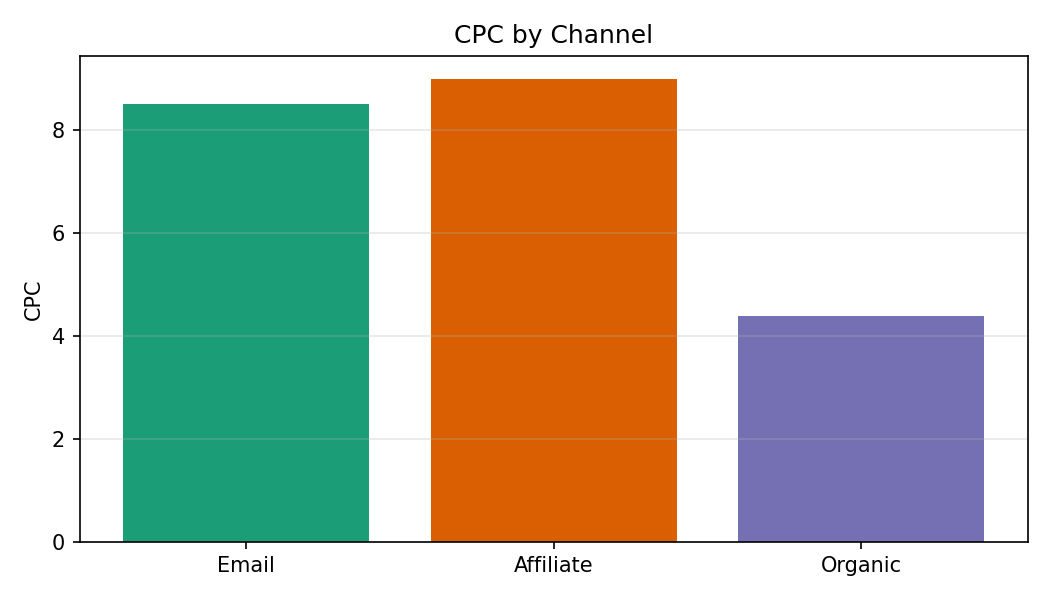

The table this chart was drawn from, first rows:
Category, CPC
Email, 8.51
Affiliate, 8.99
Organic, 4.38
